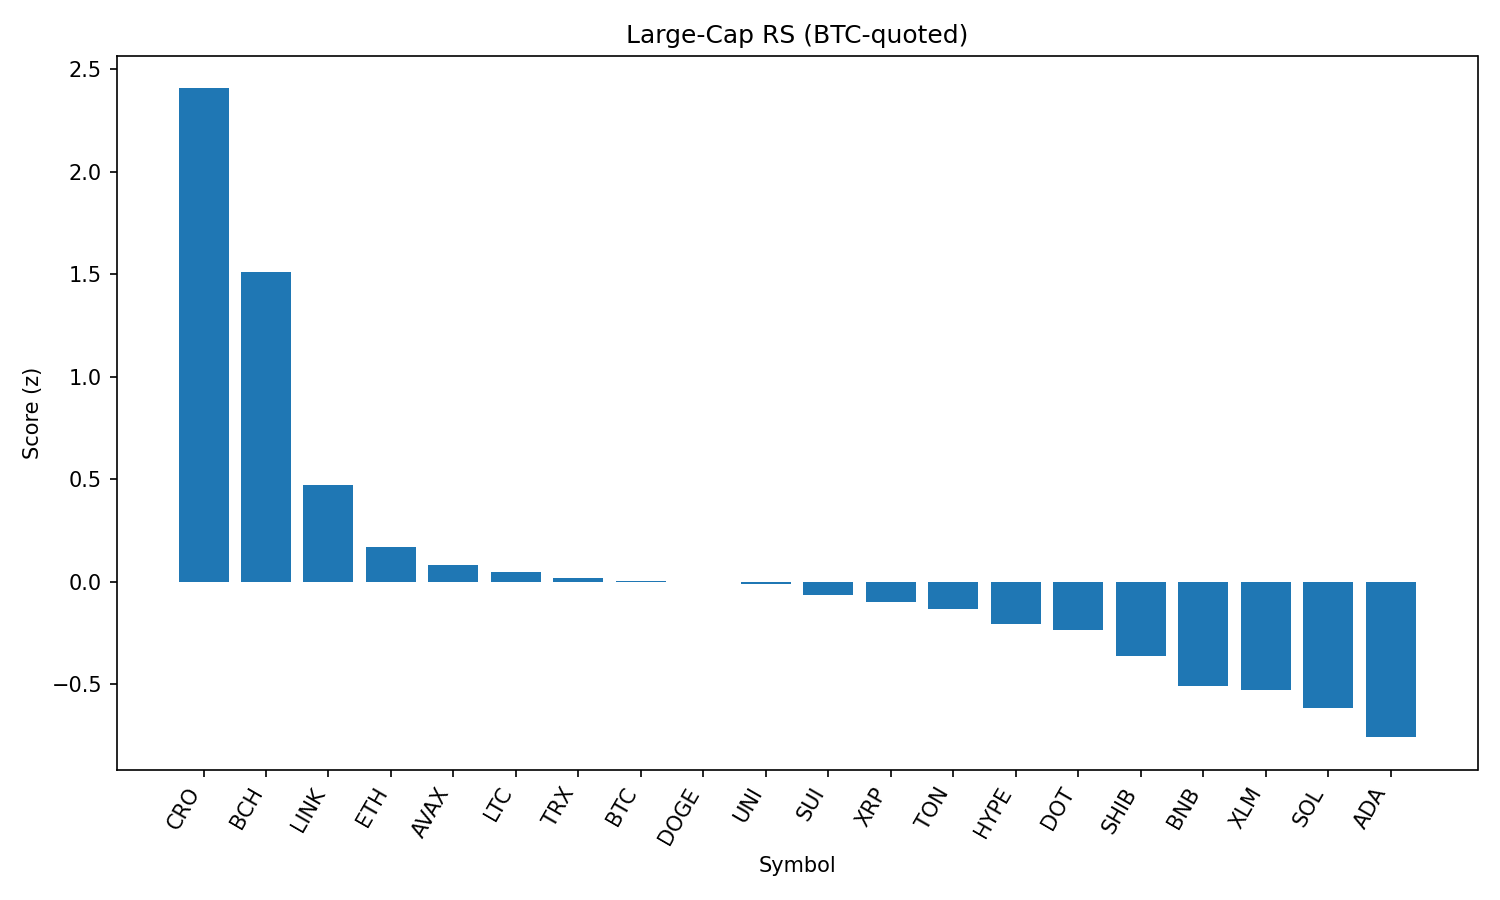

Source data for this figure (header and first rows):
rank, name, symbol, price_btc, price_usd, pct_1h_btc, pct_24h_btc, pct_7d_btc, market_cap_rank, market_cap_usd, volume_usd, score
1, Cronos, CRO, 2.74e-06, 0.2983, 1.503, -0.6174, 94.27, 23, 10021473128, 608278405, 2.407
2, Bitcoin Cash, BCH, 0.00507, 551, 0.3836, 3.166, -1.879, 21, 10973822525, 183917511, 1.51
3, Chainlink, LINK, 0.0002191, 23.8, 0.0715, 1.312, -2.277, 13, 16136857820, 664738033, 0.4699
4, Ethereum, ETH, 0.0409, 4445, -0.05861, 0.7734, -1.662, 2, 536497883582, 18144011153, 0.1719
5, Avalanche, AVAX, 0.0002199, 23.9, 0.1467, -0.1387, -1.356, 22, 10091435496, 244804424, 0.08326
6, Litecoin, LTC, 0.001022, 111.1, 0.06988, 0.09228, -3.143, 27, 8468576137, 325759435, 0.04735
7, TRON, TRX, 3.14e-06, 0.3417, 0.01416, 0.1648, -0.7395, 10, 32344743296, 430990866, 0.01611
8, Bitcoin, BTC, 1.0, 108670, 0.0, 0.0, 0.0, 1, 2164060850757, 22505306816, 0.00165
9, Dogecoin, DOGE, 2.01e-06, 0.2181, -0.05414, 0.3822, -0.9581, 9, 32864705186, 901755501, -0.0001961
10, Uniswap, UNI, 9.031e-05, 9.81, 0.09798, -0.1031, -7.407, 34, 5893305357, 193781225, -0.01309
11, Sui, SUI, 3.052e-05, 3.32, 0.2176, -0.7715, -5.613, 19, 11651204893, 627580893, -0.06647
12, XRP, XRP, 2.606e-05, 2.83, 0.01398, -0.1963, -1.344, 3, 168453405689, 3262788154, -0.09881
13, Toncoin, TON, 2.879e-05, 3.13, -0.2128, 0.6285, -1.374, 28, 8032702889, 119806253, -0.1326
14, Hyperliquid, HYPE, 0.0004114, 44.71, -0.4207, 1.025, 7.562, 17, 12105386546, 208113449, -0.2079
15, Polkadot, DOT, 3.502e-05, 3.81, -0.05447, -0.2688, -2.59, 35, 5793308027, 192367742, -0.2357
16, Shiba Inu, SHIB, 1.14119e-10, 1.24e-05, -0.1, -0.5186, 0.1595, 30, 7307240217, 125585532, -0.3607
17, BNB, BNB, 0.0079, 858.5, -0.2047, -0.6292, 3.464, 5, 119505567337, 727085596, -0.5101
18, Stellar, XLM, 3.31e-06, 0.36, -0.1318, -0.7159, -7.73, 20, 11298240473, 165688153, -0.5265
19, Solana, SOL, 0.001873, 203.6, -0.1751, -1.117, 3.192, 6, 110101260959, 5425885740, -0.6183
20, Cardano, ADA, 7.61e-06, 0.8271, -0.1903, -1.257, -4.277, 11, 30176548651, 989398941, -0.7586
21, Hedera, HBAR, 2.07e-06, 0.2247, -0.3973, -1.841, -4.962, 25, 9526087773, 145904193, -1.238
